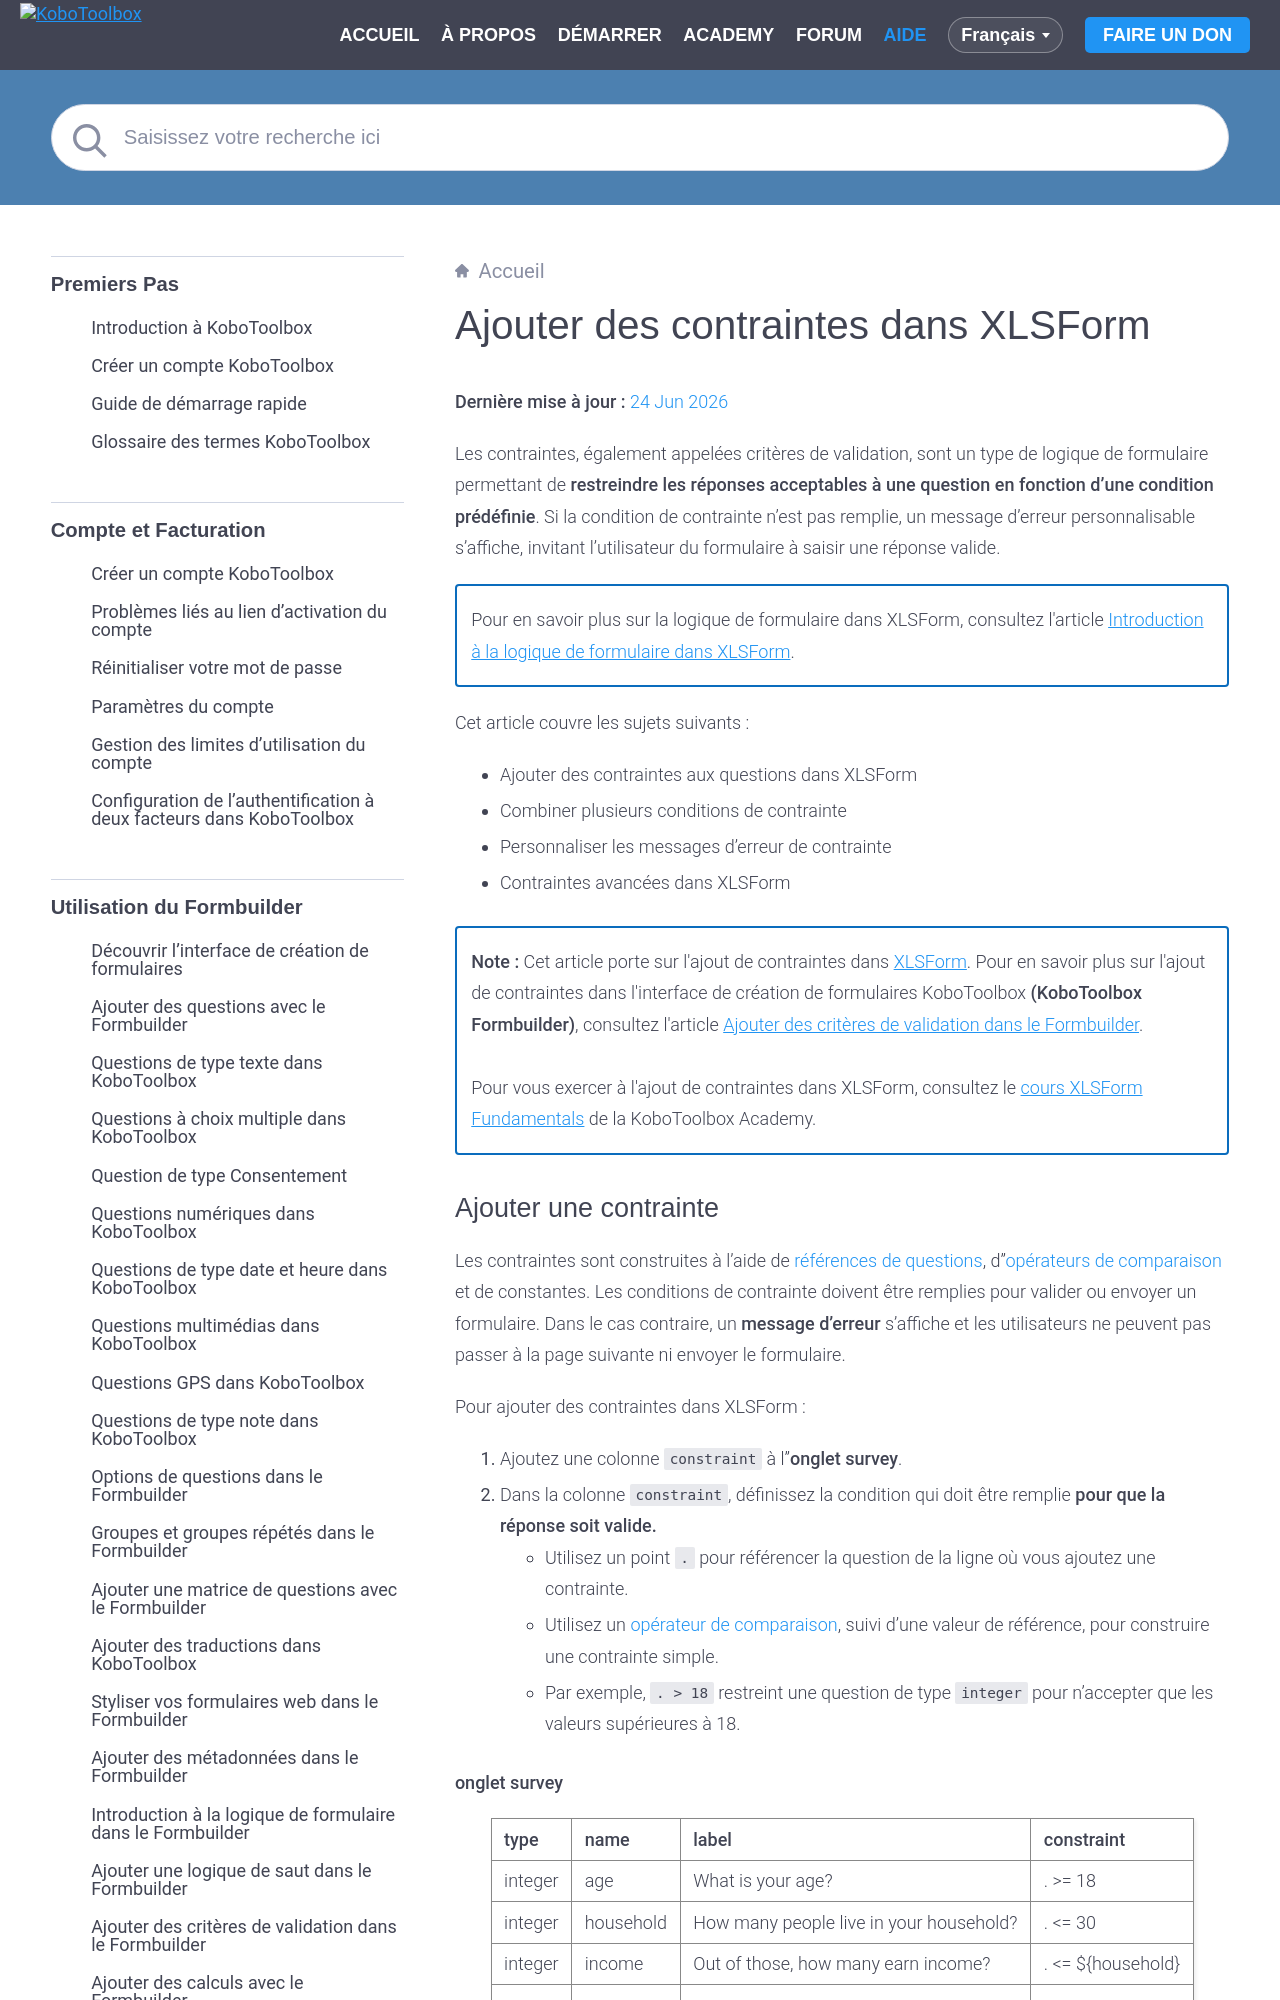

repository: kobotoolbox/docs · page: fr/constraints_xls.html · generator: sphinx

# Ajouter des contraintes dans XLSForm
**Dernière mise à jour :** <a href="https://github.com/kobotoolbox/docs/blob/c6f58131d275f1d56d26e1aaa599c31a3f1b53d5/source/constraints_xls.md" class="reference">24 Jun 2026</a>

Les contraintes, également appelées critères de validation, sont un type de logique de formulaire permettant de **restreindre les réponses acceptables à une question en fonction d'une condition prédéfinie**. Si la condition de contrainte n'est pas remplie, un message d'erreur personnalisable s'affiche, invitant l'utilisateur du formulaire à saisir une réponse valide.

<p class="note">
  Pour en savoir plus sur la logique de formulaire dans XLSForm, consultez l'article <a href="https://support.kobotoolbox.org/fr/form_logic_xls.html">Introduction à la logique de formulaire dans XLSForm</a>.
</p>

Cet article couvre les sujets suivants :
- Ajouter des contraintes aux questions dans XLSForm
- Combiner plusieurs conditions de contrainte
- Personnaliser les messages d'erreur de contrainte
- Contraintes avancées dans XLSForm

<p class="note">
  <strong>Note :</strong> Cet article porte sur l'ajout de contraintes dans <a href="https://support.kobotoolbox.org/fr/getting_started_xlsform.html">XLSForm</a>. Pour en savoir plus sur l'ajout de contraintes dans l'interface de création de formulaires KoboToolbox <strong>(KoboToolbox Formbuilder)</strong>, consultez l'article <a href="https://support.kobotoolbox.org/fr/validation_criteria.html?highlight=limiting">Ajouter des critères de validation dans le Formbuilder</a>.
<br><br>
Pour vous exercer à l'ajout de contraintes dans XLSForm, consultez le <a href="https://academy.kobotoolbox.org/courses/xlsform-fundamentals">cours XLSForm Fundamentals</a> de la KoboToolbox Academy.
</p>
